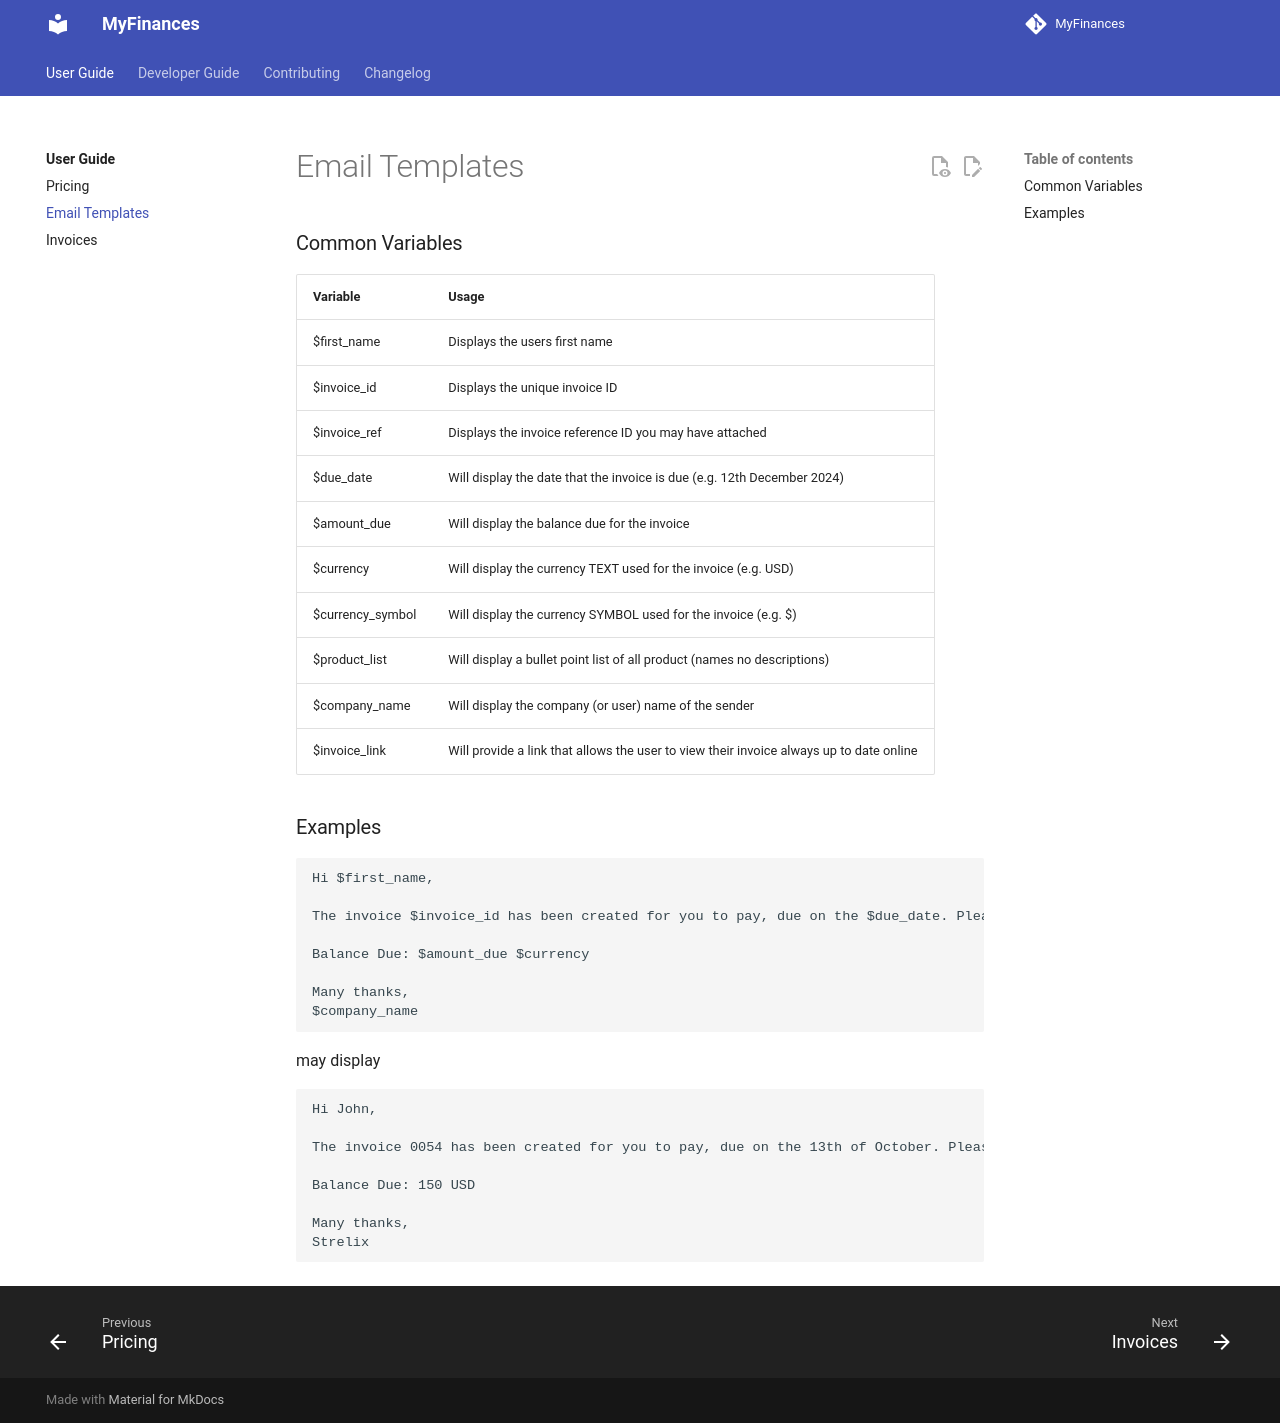

repository: TreyWW/MyFinances · page: user-guide/emails/templates/index.html · generator: mkdocs

# Email Templates

### Common Variables

| Variable         | Usage                                                                                   |
|------------------|-----------------------------------------------------------------------------------------|
| $first_name      | Displays the users first name                                                           |
| $invoice_id      | Displays the unique invoice ID                                                          |
| $invoice_ref     | Displays the invoice reference ID you may have attached                                 |
| $due_date        | Will display the date that the invoice is due (e.g. 12th December 2024)                 |
| $amount_due      | Will display the balance due for the invoice                                            |
| $currency        | Will display the currency TEXT used for the invoice (e.g. USD)                          |
| $currency_symbol | Will display the currency SYMBOL used for the invoice (e.g. $)                          |
| $product_list    | Will display a bullet point list of all product (names no descriptions)                 |
| $company_name    | Will display the company (or user) name of the sender                                   |
| $invoice_link    | Will provide a link that allows the user to view their invoice always up to date online |

### Examples

```
Hi $first_name,

The invoice $invoice_id has been created for you to pay, due on the $due_date. Please pay at your earliest convenience.

Balance Due: $amount_due $currency

Many thanks,
$company_name
```

may display

```
Hi John,

The invoice 0054 has been created for you to pay, due on the 13th of October. Please pay at your earliest convenience.

Balance Due: 150 USD

Many thanks,
Strelix
```
